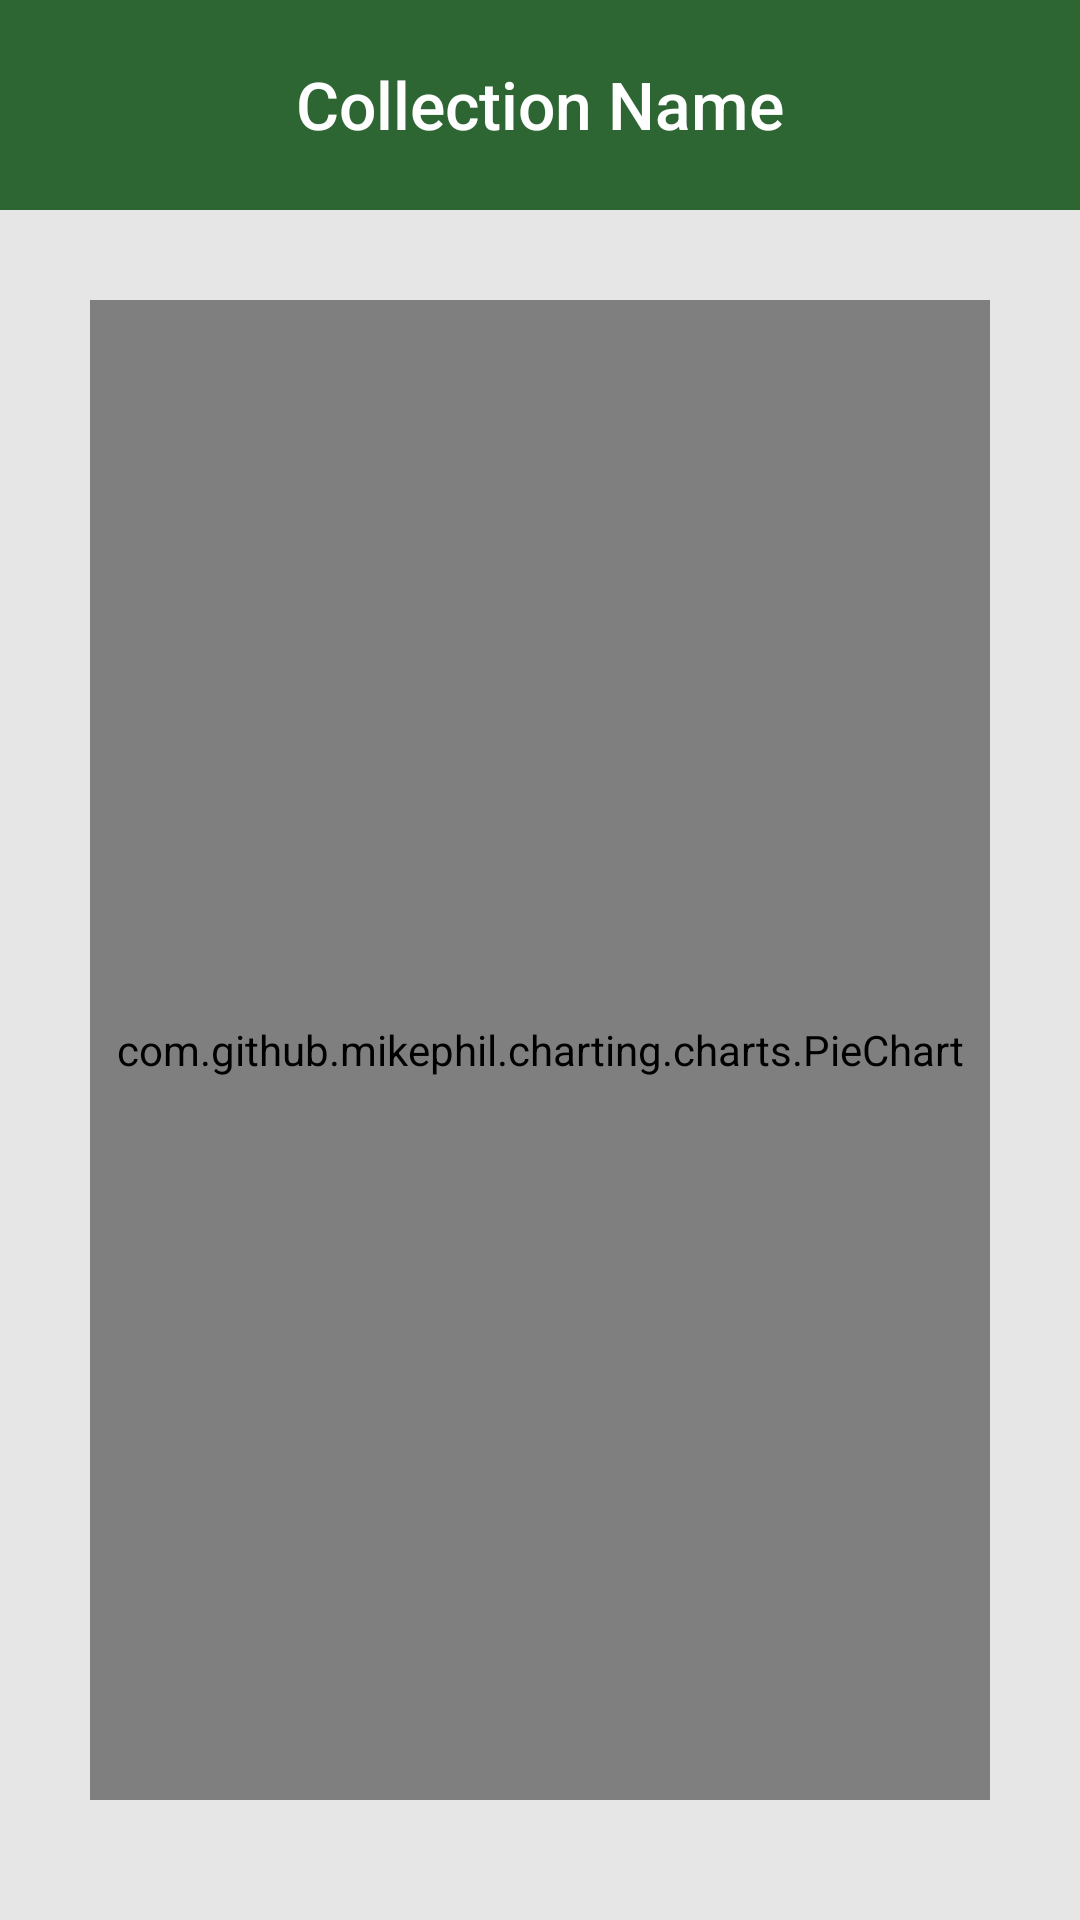

Android layout source for this screen:
<!-- AndroidManifest.xml: application theme Theme.Collectable -->
<!-- res/layout/activity_collection_percentage_graph.xml -->
<?xml version="1.0" encoding="utf-8"?>
<RelativeLayout xmlns:android="http://schemas.android.com/apk/res/android"
    xmlns:app="http://schemas.android.com/apk/res-auto"
    xmlns:tools="http://schemas.android.com/tools"
    android:layout_width="match_parent"
    android:layout_height="match_parent"
    tools:context=".CollectionPercentageGraph"
    android:background="#E6E6E6">

    <ImageView
        android:id="@+id/headerImg"
        android:layout_width="match_parent"
        android:layout_height="70dp"
        android:layout_alignParentStart="true"
        android:layout_centerHorizontal="true"
        android:scaleType="centerCrop"
        android:src="@drawable/greenblock"
        tools:ignore="ContentDescription" />

    <TextView
        android:id="@+id/pageTitle"
        android:layout_width="wrap_content"
        android:layout_height="wrap_content"
        android:layout_centerHorizontal="true"
        android:layout_marginTop="20dp"
        android:fontFamily="sans-serif-medium"
        android:text="@string/collection_name"
        android:textColor="@color/white"
        android:textSize="22sp" />

    <com.github.mikephil.charting.charts.PieChart
        android:id="@+id/pieChart_view"
        android:layout_width="match_parent"
        android:layout_height="500dp"
        android:layout_below="@+id/headerImg"
        android:layout_margin="30dp" />

</RelativeLayout>
<!-- resources referenced by this layout -->
<resources>
  <color name="white">#FFFFFFFF</color>
  <!-- drawable greenblock: png bitmap (drawable-v24, 3374 bytes) -->
  <string name="collection_name">Collection Name</string>
  <style name="Theme.Collectable" parent="Theme.MaterialComponents.DayNight.NoActionBar">
          
          <item name="colorPrimary">#35ED4A</item>
          <item name="colorPrimaryVariant">#2D6135</item>
          <item name="colorOnPrimary">@color/white</item>
          
          <item name="colorSecondary">@color/teal_200</item>
          <item name="colorSecondaryVariant">@color/teal_700</item>
          <item name="colorOnSecondary">@color/black</item>
          
          <item name="android:statusBarColor" tools:targetApi="l">?attr/colorPrimaryVariant</item>
          
      </style>
  <color name="teal_200">#FF03DAC5</color>
  <color name="teal_700">#FF018786</color>
  <color name="black">#FF000000</color>
</resources>
